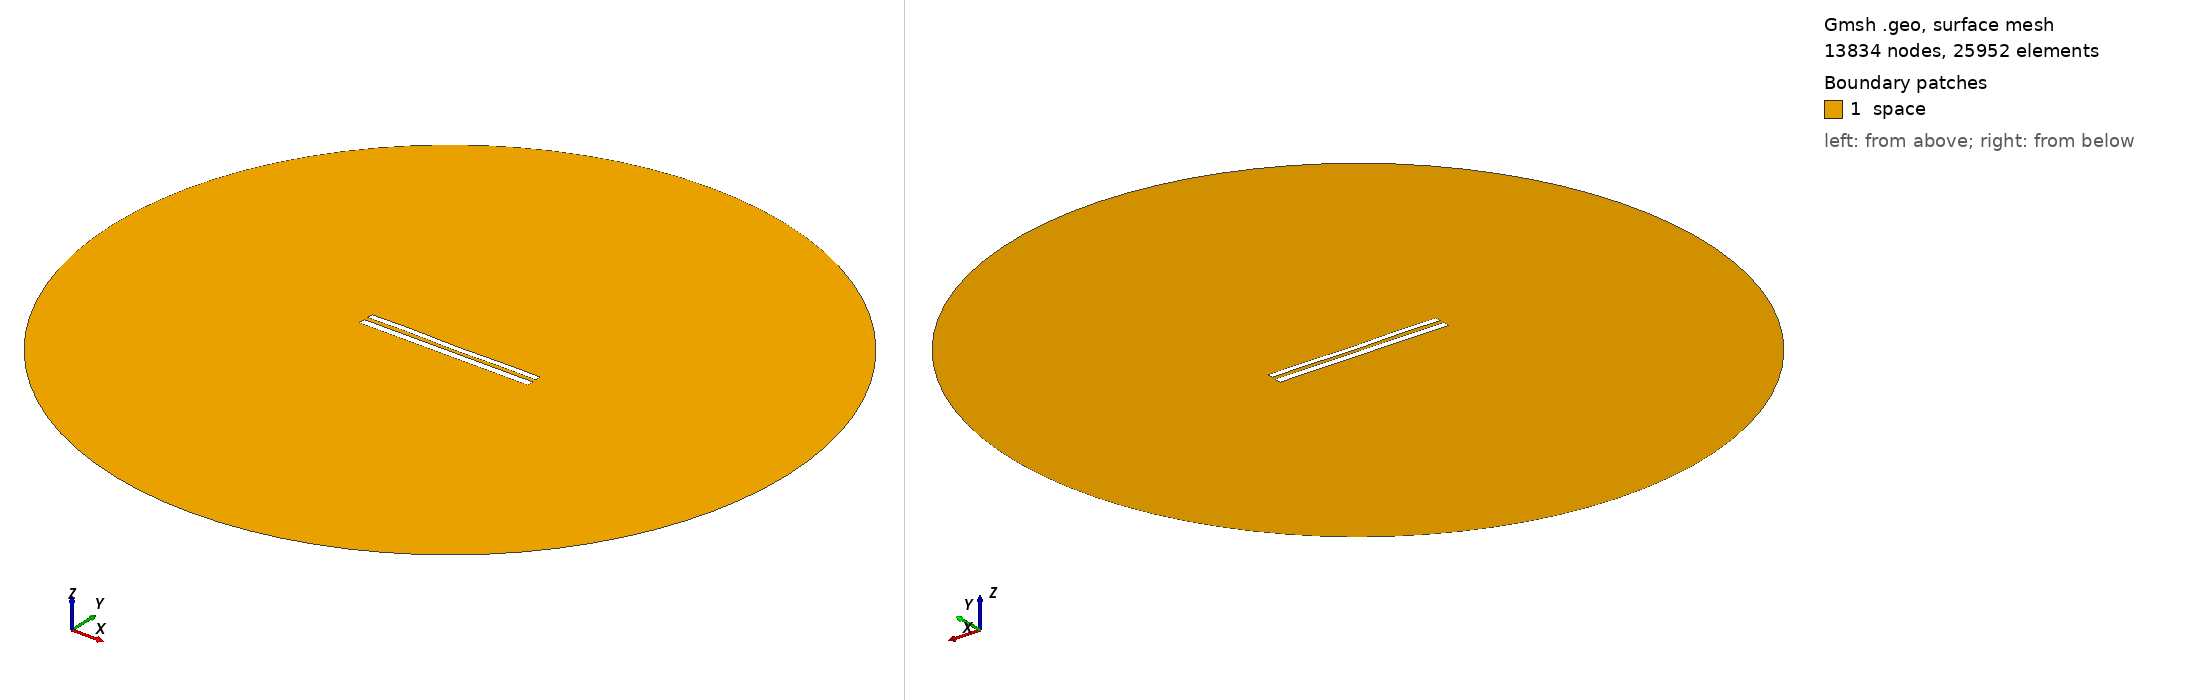

Gmsh geometry script, surface-meshed: 13834 nodes, 25952 surface elements. Boundary patches (legend numbers): 1 space. Left view from above one corner, right view from below the opposite corner. Legend entries are the model's physical surfaces. The drawing asked Gmsh for element sizes between 1% and 20% of the model's largest extent; the script's own settings can give other sizes.

=== 8920.geo (drawn) ===
//---------------------------------------
// Geometry kernel
//---------------------------------------

SetFactory("OpenCASCADE");



//---------------------------------------
// Parameters of the geometry
//---------------------------------------

// Overetch of the upper plate
overetch = 0.25;

// Distance between the plates
distance = 2.5;

// Discretization over the x axis (for the deformation)
nx = 50; 

// Length of the plate
L = 100 - overetch; 

// Number of modes
n = 4; 

// 1st mode coefficient
coeff(1) = -0.075;
beta(1) = 0.596864 * 3.1415926535 / L;

// 2nd mode coefficient
coeff(2) = -0.075;
beta(2) = 1.49418 * 3.1415926535 / L;

// 3rd mode coefficient
coeff(3) = 0.07499999999999998;
beta(3) = 2.50025 * 3.1415926535 / L;

// 4th mode coefficient
coeff(4) = 0.15;
beta(4) = 3.49999 * 3.1415926535 / L;



//---------------------------------------
// Upper plate (deformed rectangle)
//---------------------------------------

// Coordiantes of the upper plate
xmin = -50;
xmax = 50 - overetch;

// Height of the upper plate
yheight = 4 - 2 * overetch;

// Indexes of the points
UpperID[] = {};
LowerID[] = {};
LeftID[] = {};
RightID[] = {};

// Point index
p = 1;

// Horizontal edges
For i In {1:nx}
    x = xmin + (i-1)*(xmax - xmin)/(nx-1);

    y_bottom = distance / 2 + overetch;
    For j In {1:n}
        C = (Cosh(beta(j)*L) + Cos(beta(j)*L)) / (Sinh(beta(j)*L) + Sin(beta(j)*L));
        y_bottom  = y_bottom + coeff(j) * (Cosh(beta(j)*(x+50)) - Cos(beta(j)*(x+50)) - C * (Sinh(beta(j)*(x+50)) - Sin(beta(j)*(x+50))));
    EndFor

    y_top = y_bottom + yheight;

    Point(p) = {x, y_top, 0, 1.0};
    UpperID[i] = p;
    p = p + 1;

    Point(p) = {x, y_bottom, 0, 1.0};
    LowerID[i] = p;
    p = p + 1;
EndFor

// Create point lists
UpperPts[] = {}; LowerPts[] = {};
For i In {1:nx}
  UpperPts[] += {UpperID[i]};
  LowerPts[] += {LowerID[i]};
EndFor

// Build splines
Spline(1) = {UpperPts[]};
Spline(2) = {LowerPts[]};
Line(3) = {LowerPts[nx-1], UpperPts[nx-1]};
Line(4) = {LowerPts[0], UpperPts[0]};

// Build the plane surface
Curve Loop(1) = {2, 3, -1, -4};
Plane Surface(1) = {1};



//---------------------------------------
// Lower plate (rectangle)
//---------------------------------------

// Vertices
Point(1001) = {-50, -1, 0, 1.0};
Point(1002) = { 50, -1, 0, 1.0};
Point(1003) = { 50,  -5, 0, 1.0};
Point(1004) = {-50,  -5, 0, 1.0};

// Edges
Line(5) = {1001, 1002};
Line(6) = {1002, 1003};
Line(7) = {1003, 1004};
Line(8) = {1004, 1001};

// Plane surface
Line Loop(2) = {5, 6, 7, 8};
Plane Surface(2) = {2}; 



//---------------------------------------
// Outer (fictious) boundary
//---------------------------------------

// Points
Point(1005) = {0, 0, 0};       // Center
Point(1006) = {200, 0, 0};     // Start point
Point(1007) = {0, 200, 0};     // 90 degrees
Point(1008) = {-200, 0, 0};    // 180 degrees
Point(1009) = {0, -200, 0};    // 270 degrees

// Circle arcs (each needs start, center, end)
Circle(9) = {1006, 1005, 1007};
Circle(10) = {1007, 1005, 1008};
Circle(11) = {1008, 1005, 1009};
Circle(12) = {1009, 1005, 1006};

// Plane surface for the entire domain
Curve Loop(3) = {9, 10, 11, 12};
Surface(3) = {3};

// Subtract the plates from the whole domain to obtain the actual domain where we want to solve the equations
BooleanDifference{ Surface{3}; Delete; }{ Surface{1}; Surface{2}; Delete; }




//---------------------------------------
// Transfinite Lines/Curves
//---------------------------------------

// Set the number of points on the boundaries
r = 7;

// Plates
Transfinite Curve {1, 2} = 50*r Using Progression 1;
Transfinite Curve {3, 4} = 2*r Using Progression 1;
Transfinite Line {5, 7} = 50*r Using Progression 1;
Transfinite Line {6, 8} = 2*r Using Progression 1;

// Outer boundary
Transfinite Line {9, 10, 11, 12} = 20 Using Progression 1;



//---------------------------------------
// Physical groups
//---------------------------------------                

// Physical curves (boundaries)
Physical Line("force_segment", 10) = {2};
Physical Line("upper_plate", 11) = {1, 3, 4};
Physical Line("lower_plate", 12) = {5, 6, 7, 8};
Physical Line("boundary", 20) = {9, 10, 11, 12};

// Physical Surfaces
Physical Surface("space", 30) = {3};



//---------------------------------------
// 6. Generate the Mesh
//---------------------------------------

// 2D mesh generation
Mesh 2;
